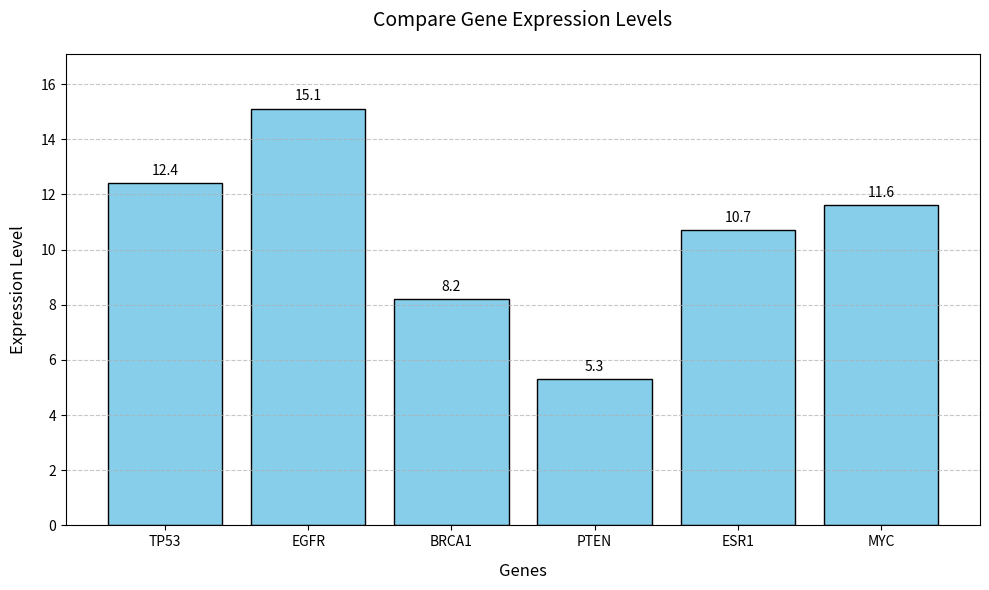

Generate this figure with matplotlib: (Note: this script raises an exception after producing the figure.)
# Import the pyplot submodule from the matplotlib library (required for plotting)
import matplotlib.pyplot as plt

a = dict() # Initialize an empty dictionary to store gene-expression level mappings

a = {
    'TP53': 12.4,
    'EGFR': 15.1,
    'BRCA1': 8.2,
    'PTEN': 5.3,
    'ESR1': 10.7,
}


print(a)


a['MYC'] = 11.6

# Extract x-axis (gene names) and y-axis (expression levels) data from the dictionary
genes = list(a.keys()) 
expressions = list(a.values())  

# Create and configure a bar chart for gene expression levels
# Set figure size (units: inches)
plt.figure(figsize=(10, 6))
bars = plt.bar(genes, expressions, color='skyblue', edgecolor='black')

plt.title('Compare Gene Expression Levels', fontsize=14, pad=20) 
plt.xlabel('Genes', fontsize=12, labelpad=10)   
plt.ylabel('Expression Level', fontsize=12, labelpad=10)     


for bar in bars:
    height = bar.get_height()  
    plt.text(bar.get_x() + bar.get_width()/2., height + 0.2,
             f'{height:.1f}', ha='center', va='bottom', fontsize=10) #f'{height:.1f}' ；
            # ha='center'：，va='bottom'：

plt.ylim(0, max(expressions) + 2)

plt.grid(axis='y', linestyle='--', alpha=0.7)

plt.tight_layout()

plt.show()

x = input("请输入目标基因名称: ") 
if x in a:
    value = a.get(x)
    print("{x}的表达量为: %.1f" %value)  
else:
    print("目标基因不在列表中")



values = list(a.values())
# sum()
total_expression = sum(values)
# len()
gene_num = len(values)
average_expression = total_expression / gene_num

# Print the average expression level 
print(f"所有基因的平均表达量为：{average_expression:.2f}")
